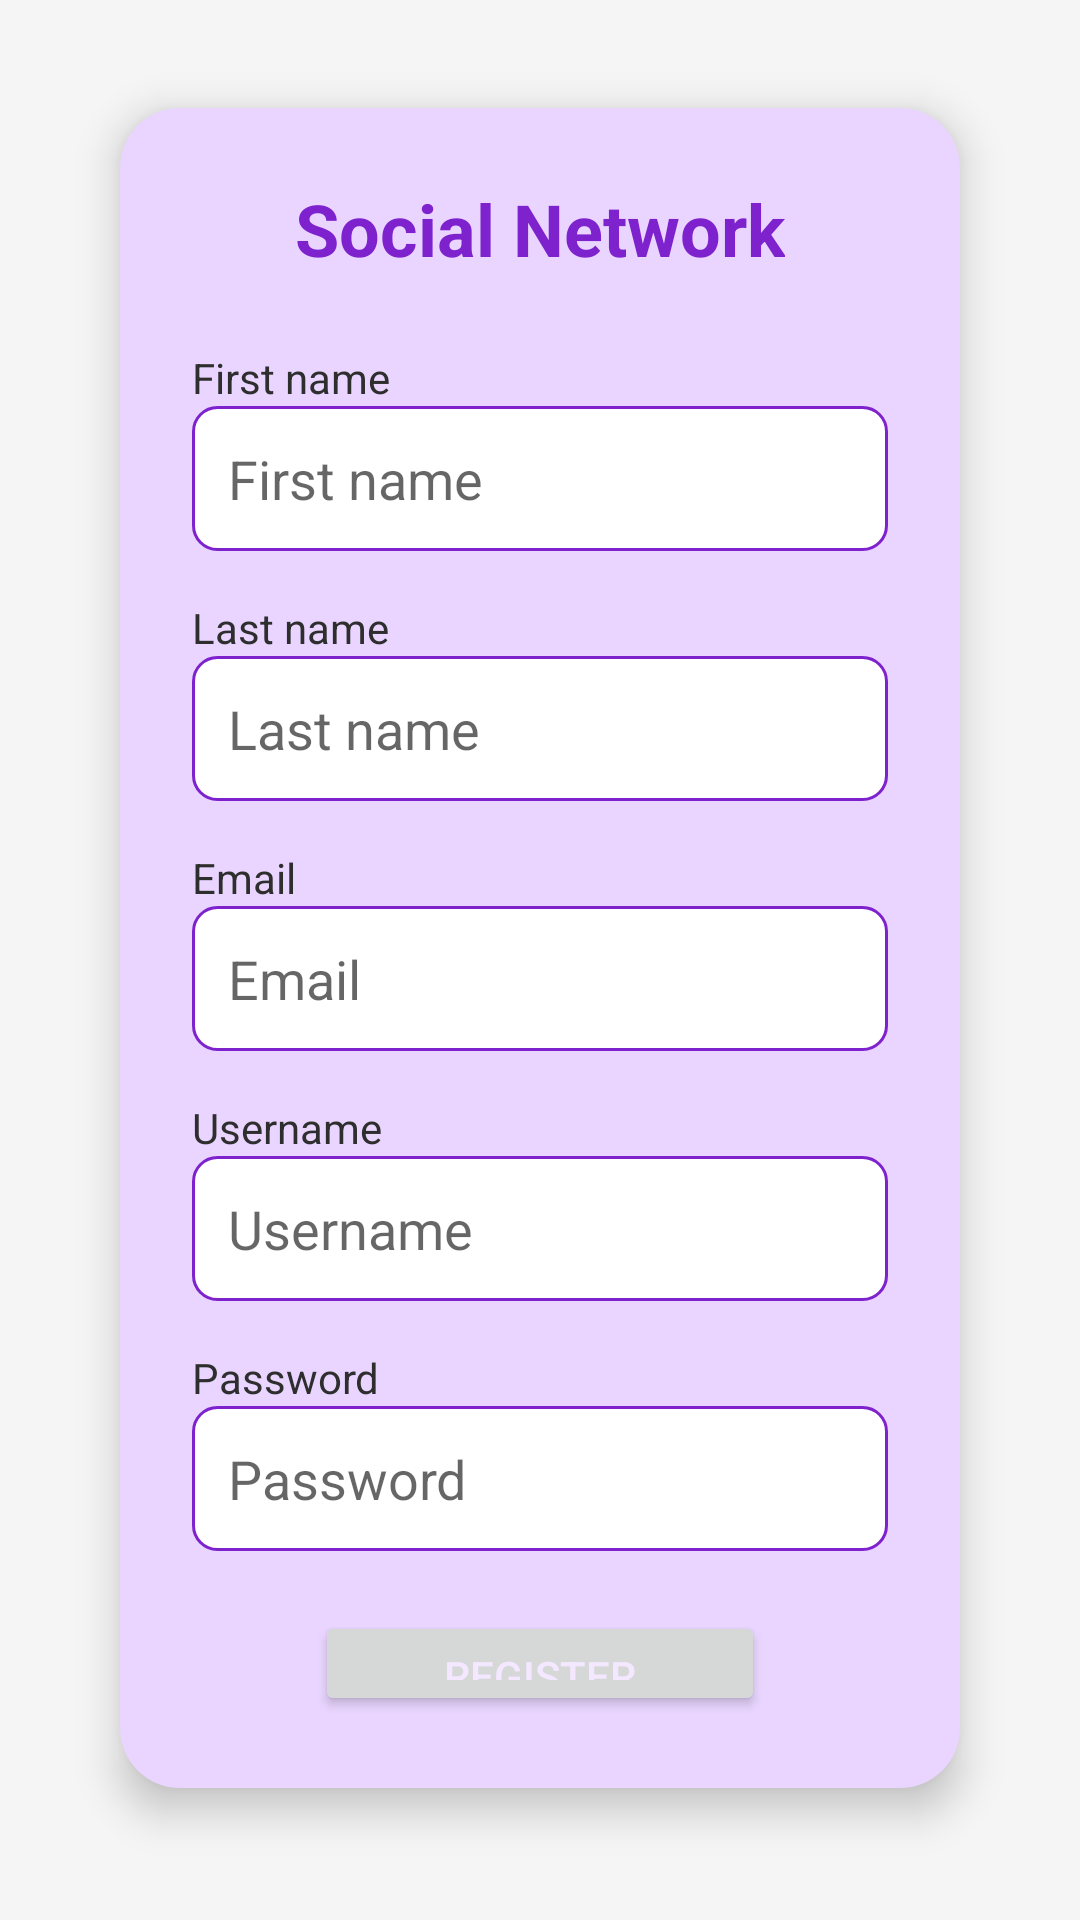

Reconstruct the res/layout file that produces this screen, plus the resources it refers to.
<!-- AndroidManifest.xml: application theme Theme.SocialNetwork -->
<!-- res/layout/activity_registration.xml -->
<?xml version="1.0" encoding="utf-8"?>
<LinearLayout
    xmlns:android="http://schemas.android.com/apk/res/android"
    android:layout_width="match_parent"
    android:layout_height="match_parent"
    android:orientation="vertical"
    android:background="@color/backgroundColor"
    android:padding="16dp"
    android:gravity="center">

    <LinearLayout
        android:layout_width="match_parent"
        android:layout_height="wrap_content"
        android:orientation="vertical"
        android:gravity="center"
        android:background="@drawable/card"
        android:padding="24dp"
        android:elevation="8dp"
        android:layout_margin="24dp">

        <TextView
            android:layout_width="wrap_content"
            android:layout_height="wrap_content"
            android:text="@string/social_network"
            android:textSize="24sp"
            android:textColor="@color/primaryColor"
            android:textStyle="bold"
            android:layout_marginBottom="18dp" />

        <TextView
            android:id="@+id/firstNameLabel"
            android:layout_width="wrap_content"
            android:layout_height="wrap_content"
            android:layout_gravity="start"
            android:text="@string/first_name"
            android:textColor="@color/primaryDarkColor"
            android:layout_marginTop="6dp" />

        <EditText
            android:id="@+id/firstName"
            android:layout_width="match_parent"
            android:layout_height="wrap_content"
            android:autofillHints=""
            android:hint="@string/first_name"
            android:inputType="text"
            android:padding="12dp"
            android:background="@drawable/edit_text"
            android:textColor="@color/primaryDarkColor"
            android:layout_marginBottom="10dp" />

        <TextView
            android:id="@+id/lastNameLabel"
            android:layout_width="wrap_content"
            android:layout_height="wrap_content"
            android:layout_gravity="start"
            android:text="@string/last_name"
            android:textColor="@color/primaryDarkColor"
            android:layout_marginTop="6dp" />

        <EditText
            android:id="@+id/lastName"
            android:layout_width="match_parent"
            android:layout_height="wrap_content"
            android:autofillHints=""
            android:hint="@string/last_name"
            android:inputType="text"
            android:padding="12dp"
            android:background="@drawable/edit_text"
            android:textColor="@color/primaryDarkColor"
            android:layout_marginBottom="10dp" />

        <TextView
            android:id="@+id/emailLabel"
            android:layout_width="wrap_content"
            android:layout_height="wrap_content"
            android:layout_gravity="start"
            android:text="@string/email"
            android:textColor="@color/primaryDarkColor"
            android:layout_marginTop="6dp" />

        <EditText
            android:id="@+id/email"
            android:layout_width="match_parent"
            android:layout_height="wrap_content"
            android:autofillHints=""
            android:hint="@string/email"
            android:inputType="textEmailAddress"
            android:padding="12dp"
            android:background="@drawable/edit_text"
            android:textColor="@color/primaryDarkColor"
            android:layout_marginBottom="10dp" />

        <TextView
            android:id="@+id/usernameLabel"
            android:layout_width="wrap_content"
            android:layout_height="wrap_content"
            android:layout_gravity="start"
            android:text="@string/username"
            android:textColor="@color/primaryDarkColor"
            android:layout_marginTop="6dp" />

        <EditText
            android:id="@+id/username"
            android:layout_width="match_parent"
            android:layout_height="wrap_content"
            android:autofillHints=""
            android:hint="@string/username"
            android:inputType="text"
            android:padding="12dp"
            android:background="@drawable/edit_text"
            android:textColor="@color/primaryDarkColor"
            android:layout_marginBottom="10dp" />

        <TextView
            android:id="@+id/passwordLabel"
            android:layout_width="wrap_content"
            android:layout_height="wrap_content"
            android:layout_gravity="start"
            android:text="@string/password"
            android:textColor="@color/primaryDarkColor"
            android:layout_marginTop="6dp" />

        <FrameLayout
            android:layout_width="match_parent"
            android:layout_height="wrap_content"
            android:layout_marginBottom="10dp">

            <EditText
                android:id="@+id/password"
                android:layout_width="match_parent"
                android:layout_height="wrap_content"
                android:autofillHints=""
                android:hint="@string/password"
                android:padding="12dp"
                android:inputType="textPassword"
                android:background="@drawable/edit_text"
                android:textColor="@color/primaryDarkColor" />

            <ImageView
                android:id="@+id/toggle_password_visibility"
                android:layout_width="wrap_content"
                android:layout_height="match_parent"
                android:layout_gravity="end|center_vertical"
                android:contentDescription="@string/visibility_icon"
                android:padding="12dp"
                android:src="@drawable/ic_visibility_off" />
        </FrameLayout>


        
        
        
        
        
        

        <Button
            android:id="@+id/register_button"
            android:layout_width="150dp"
            android:layout_height="wrap_content"
            android:text="@string/register"
            android:textColor="@color/onPrimaryColor"
            android:layout_marginTop="10dp"
            android:padding="12dp" />
    </LinearLayout>

    <LinearLayout
        android:layout_width="wrap_content"
        android:layout_height="wrap_content"
        android:orientation="horizontal"
        android:layout_gravity="center"
        android:layout_marginTop="8dp">

        <TextView
            android:layout_width="wrap_content"
            android:layout_height="wrap_content"
            android:text="@string/already_have_an_account"
            android:textColor="@color/primaryDarkColor"
            android:textSize="18sp"
            android:layout_marginEnd="4dp"/>

        <TextView
            android:id="@+id/login"
            android:layout_width="wrap_content"
            android:layout_height="wrap_content"
            android:text="@string/login"
            android:textColor="@color/primaryColorVariant"
            android:textSize="18sp" />
    </LinearLayout>

</LinearLayout>
<!-- resources referenced by this layout -->
<resources>
  <color name="backgroundColor">#F5F5F5</color>
  <color name="onPrimaryColor">#F3E8FF</color>
  <color name="primaryColor">#7E22CE</color>
  <color name="primaryColorVariant">#3B0764</color>
  <color name="primaryDarkColor">#2E2E2E</color>
  <!-- drawable card (drawable) -->
  <?xml version="1.0" encoding="utf-8"?>
  <shape xmlns:android="http://schemas.android.com/apk/res/android"
      android:shape="rectangle" android:padding="10dp">
      <solid android:color="@color/secondaryColor"/>
      <corners android:radius="20dp"/>
  </shape>
  <!-- drawable edit_text (drawable) -->
  <?xml version="1.0" encoding="utf-8"?>
  <shape xmlns:android="http://schemas.android.com/apk/res/android">
      <solid android:color="@android:color/white"/>
      <corners android:radius="8dp"/>
      <stroke android:width="1dp" android:color="@color/primaryColor"/>
  </shape>
  <string name="already_have_an_account">Already have an account?</string>
  <string name="email">Email</string>
  <string name="first_name">First name</string>
  <string name="last_name">Last name</string>
  <string name="login">Login</string>
  <string name="password">Password</string>
  <string name="register">Register</string>
  <string name="social_network">Social Network</string>
  <string name="username">Username</string>
  <string name="visibility_icon">Visibility icon</string>
  <style name="Theme.SocialNetwork" parent="Theme.MaterialComponents.DayNight.DarkActionBar">
          <item name="colorPrimary">@color/primaryColor</item>
          <item name="colorPrimaryVariant">@color/primaryColorVariant</item>
          <item name="colorOnPrimary">@color/onPrimaryColor</item>
          <item name="colorSecondary">@color/secondaryColor</item>
          <item name="colorSecondaryVariant">@color/secondaryColorVariant</item>
          <item name="colorOnSecondary">@color/onSecondaryColor</item>
          <item name="android:statusBarColor">@color/primaryDarkColor</item>
          <item name="android:windowBackground">@color/backgroundColor</item>
      </style>
  <color name="secondaryColor">#E9D5FF</color>
  <color name="secondaryColorVariant">#C084FC</color>
  <color name="onSecondaryColor">#581C87</color>
</resources>
